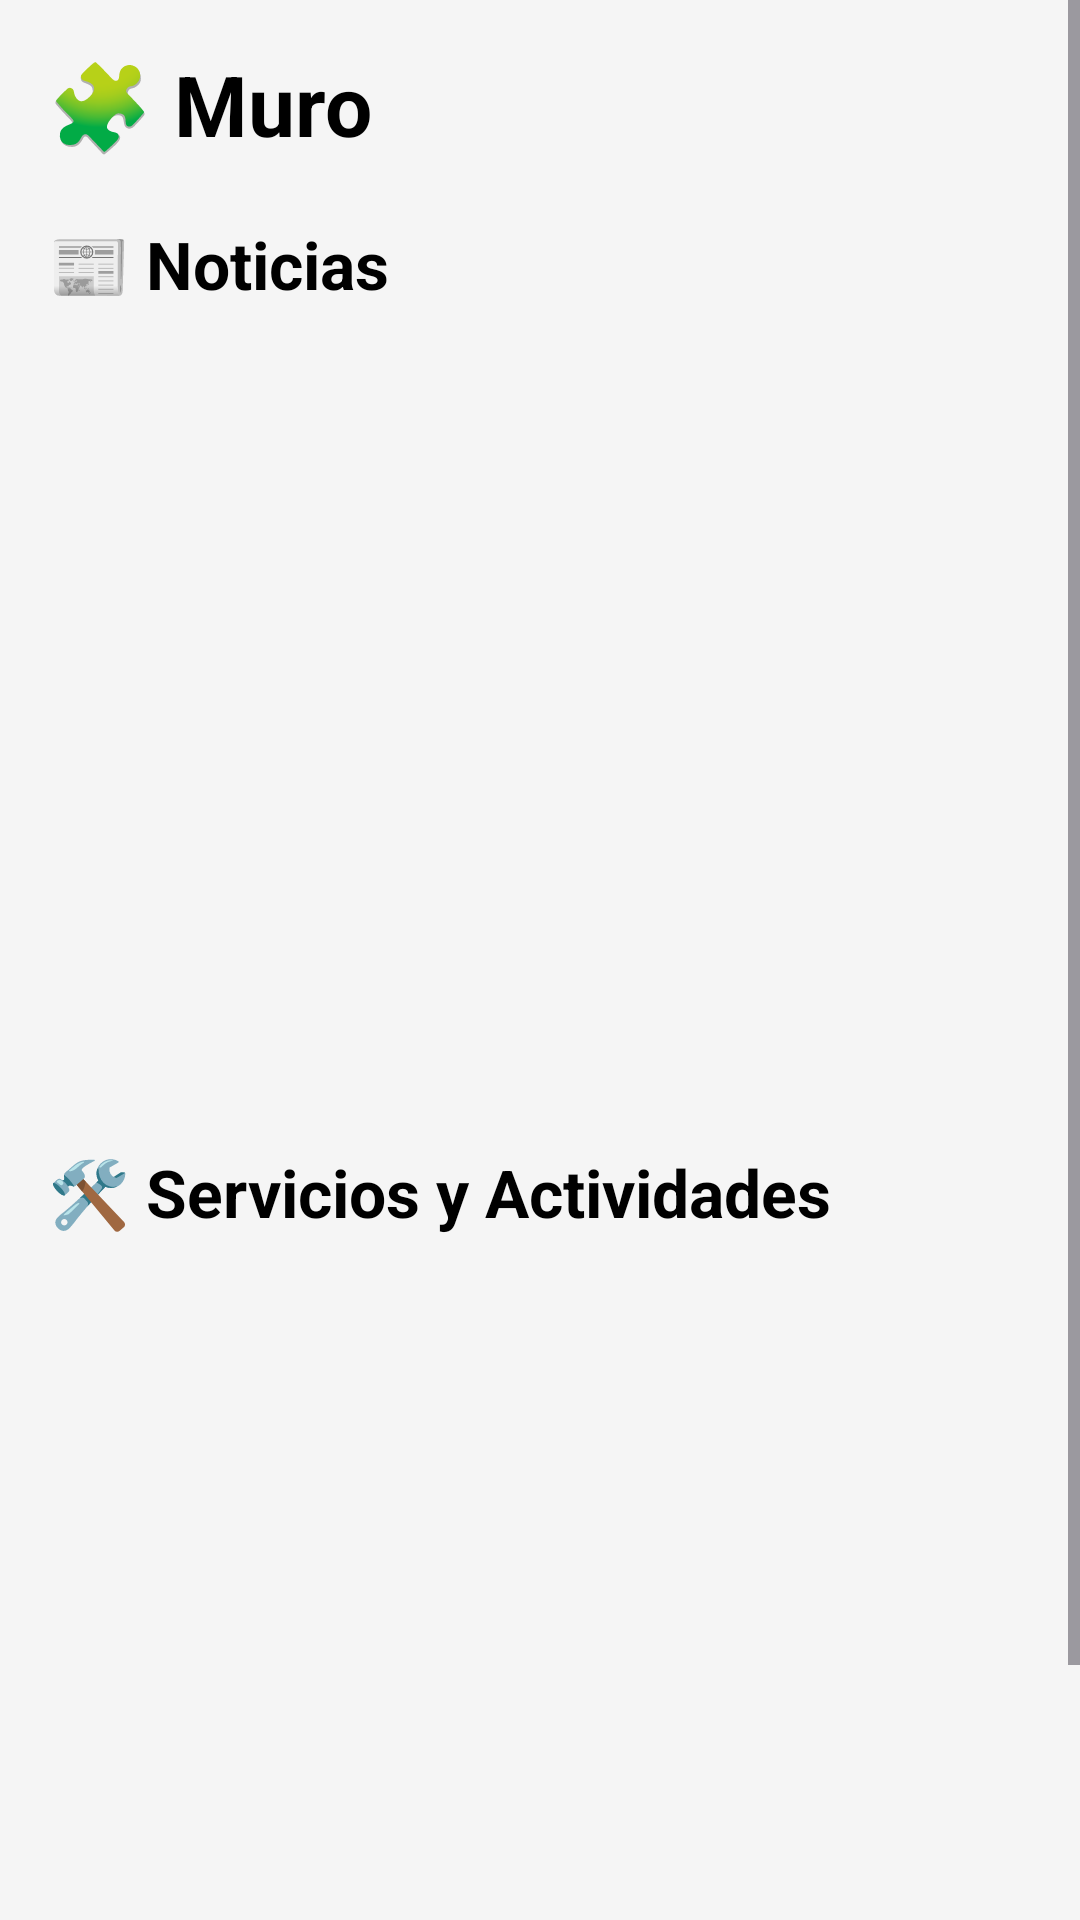

Layout XML and referenced resources for this Android screen:
<!-- AndroidManifest.xml: application theme Theme.GOparce -->
<!-- res/layout/activity_detalle_muro.xml -->
<?xml version="1.0" encoding="utf-8"?>
<ScrollView
    xmlns:android="http://schemas.android.com/apk/res/android"
    android:layout_width="match_parent"
    android:layout_height="match_parent"
    android:background="#F5F5F5">

    <LinearLayout
        android:layout_width="match_parent"
        android:layout_height="wrap_content"
        android:orientation="vertical"
        android:padding="16dp">

        

        <TextView
            android:id="@+id/tituloMuro"
            android:layout_width="wrap_content"
            android:layout_height="wrap_content"
            android:text="🧩 Muro"
            android:textSize="28sp"
            android:textStyle="bold"
            android:textColor="#000000"
            android:layout_marginBottom="20dp"/>

        

        <TextView
            android:layout_width="wrap_content"
            android:layout_height="wrap_content"
            android:text="📰 Noticias"
            android:textSize="22sp"
            android:textStyle="bold"
            android:textColor="#000000"
            android:layout_marginBottom="10dp"/>

        <ListView
            android:id="@+id/listNoticias"
            android:layout_width="match_parent"
            android:layout_height="250dp"
            android:divider="@android:color/transparent"
            android:dividerHeight="10dp"/>

        

        <Space
            android:layout_width="match_parent"
            android:layout_height="20dp"/>

        

        <TextView
            android:layout_width="wrap_content"
            android:layout_height="wrap_content"
            android:text="🛠 Servicios y Actividades"
            android:textSize="22sp"
            android:textStyle="bold"
            android:textColor="#000000"
            android:layout_marginBottom="10dp"/>

        <ListView
            android:id="@+id/listServicios"
            android:layout_width="match_parent"
            android:layout_height="300dp"
            android:divider="@android:color/transparent"
            android:dividerHeight="10dp"/>

    </LinearLayout>

</ScrollView>
<!-- resources referenced by this layout -->
<resources>
  <style name="Theme.GOparce" parent="Base.Theme.GOparce" />
  <style name="Base.Theme.GOparce" parent="Theme.Material3.DayNight.NoActionBar">
          
          
      </style>
</resources>
